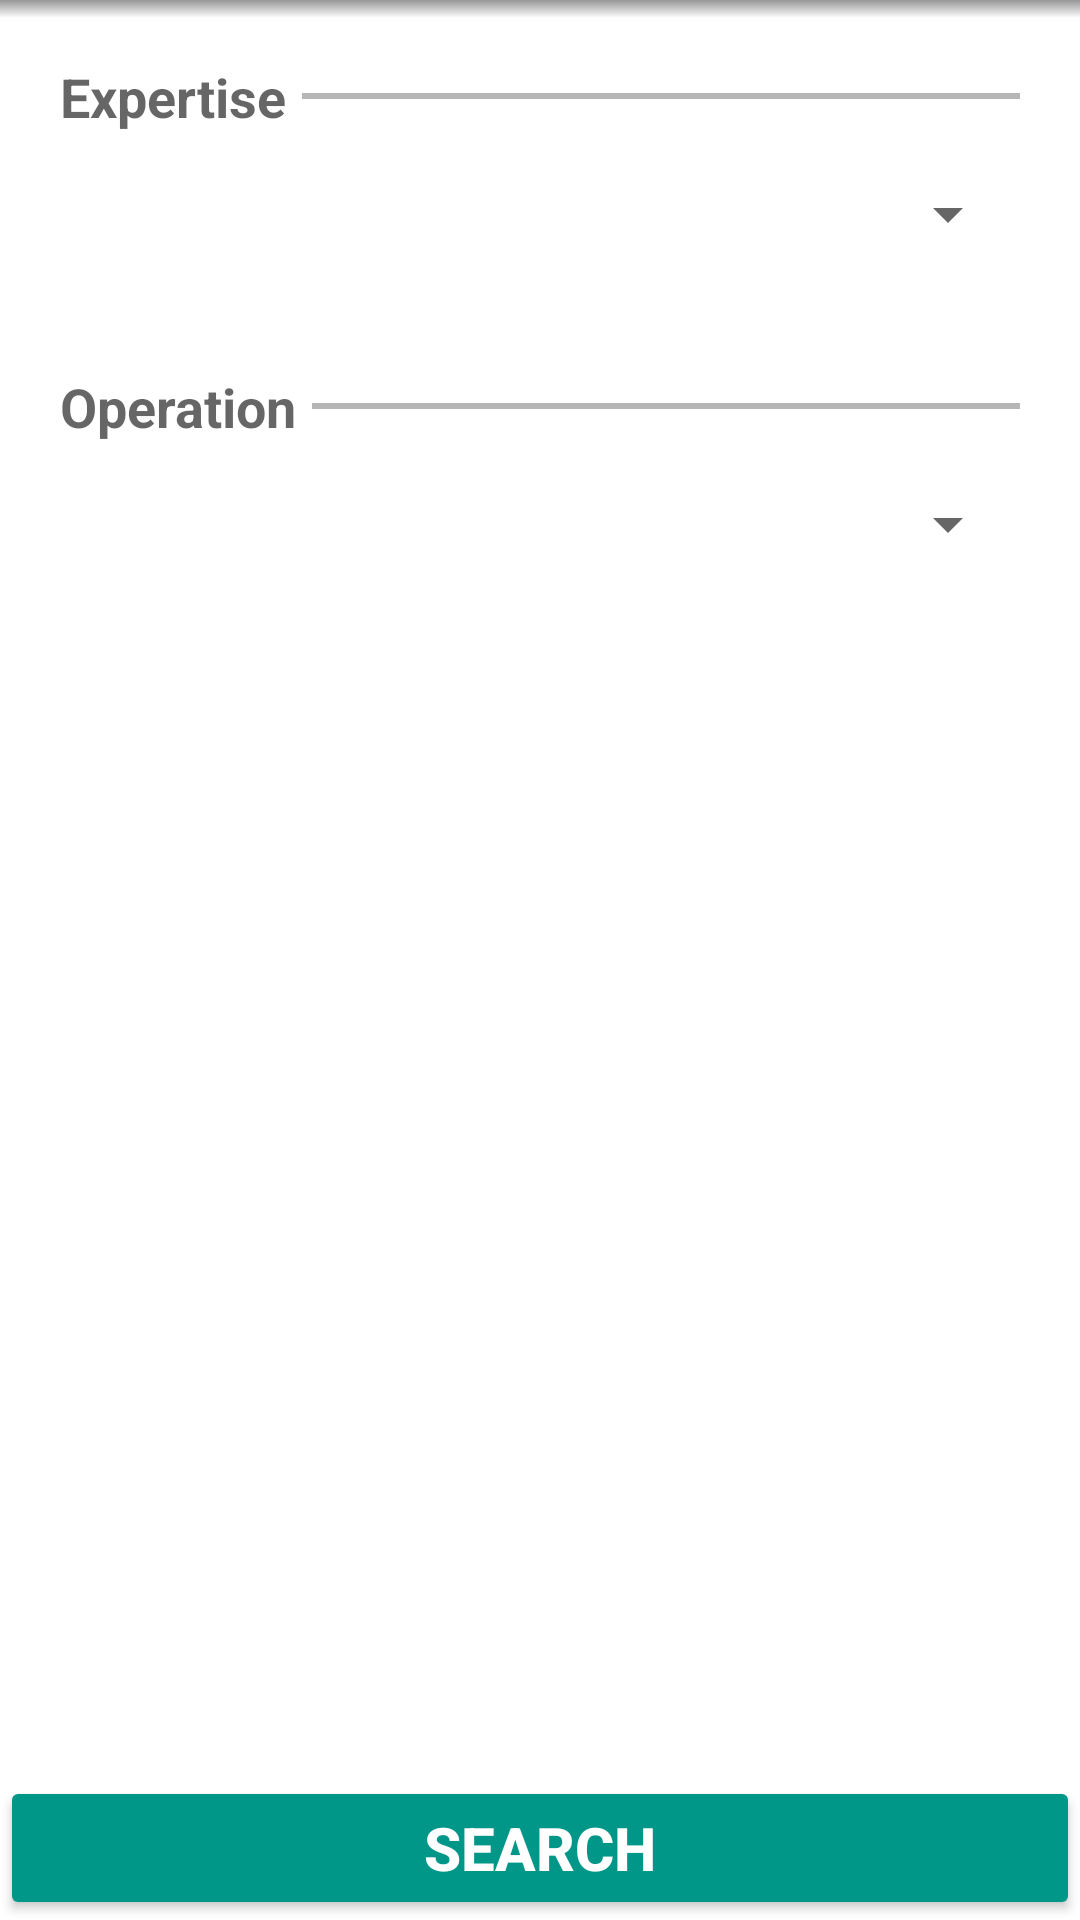

Reconstruct the res/layout file that produces this screen, plus the resources it refers to.
<!-- AndroidManifest.xml: application theme MyMaterialTheme -->
<!-- res/layout/fragment_nuova_richiesta.xml -->
<?xml version="1.0" encoding="utf-8"?>
<RelativeLayout xmlns:android="http://schemas.android.com/apk/res/android"
    xmlns:tools="http://schemas.android.com/tools"
    xmlns:app="http://schemas.android.com/apk/res-auto"
    android:layout_width="match_parent"
    android:layout_height="match_parent"
    android:orientation="vertical"
    tools:context="it.uniba.di.sss1415.app_consulenze.Fragment.MessagesFragment">
    <View
        android:id="@+id/shadow"
        android:layout_width="fill_parent"
        android:layout_height="6dip"
        android:elevation="10dp"
        app:borderWidth="0dp"
        android:background="@drawable/drop_shadow"
        android:layout_below="@+id/sep"
        />

    <LinearLayout
        android:layout_width="fill_parent"
        android:layout_height="fill_parent"
        android:orientation="vertical"
        android:padding="20dp">
    <LinearLayout
        android:layout_width="fill_parent"
        android:layout_height="wrap_content"
        android:orientation="horizontal"
        android:gravity="center_vertical">
    <TextView
        android:layout_width="wrap_content"
        android:layout_height="wrap_content"
        android:textAppearance="?android:attr/textAppearanceMedium"
        android:text="@string/new_request_spec"
        android:id="@+id/specTextView"
        android:visibility="visible"
        android:textStyle="bold"/>
        <TextView
            android:layout_width="fill_parent"
            android:layout_marginLeft="5dp"
            android:layout_height="2dp"
            android:background="@color/divider"></TextView>
        </LinearLayout>

        <Spinner
        android:layout_width="fill_parent"
        android:layout_height="wrap_content"
        android:id="@+id/specialtiesSpinner2"
        android:layout_below="@+id/specialties_label"
        android:layout_alignParentStart="true"
            android:layout_marginTop="15dp"
        android:layout_marginBottom="@dimen/et_marginBottom"

            android:visibility="visible" />
    <LinearLayout
        android:layout_marginTop="20dp"
        android:layout_width="fill_parent"
        android:layout_height="wrap_content"
        android:orientation="horizontal"
        android:gravity="center_vertical">
        <TextView
            android:layout_width="wrap_content"
            android:layout_height="wrap_content"
            android:textAppearance="?android:attr/textAppearanceMedium"
            android:text="@string/new_request_operation"
            android:id="@+id/interTextView"
            android:visibility="visible"
            android:textStyle="bold"/>
        <TextView
            android:id="@+id/interTextViewLine"
            android:layout_width="fill_parent"
            android:layout_height="2dp"
            android:background="@color/divider"
            android:layout_marginLeft="5dp"></TextView>
        </LinearLayout>

        <Spinner
            android:layout_marginTop="15dp"
            android:layout_width="fill_parent"
            android:layout_height="wrap_content"
            android:id="@+id/interSpinner"
            android:layout_below="@+id/specialties_label"
            android:layout_alignParentStart="true"
            android:layout_marginBottom="@dimen/et_marginBottom"
            android:visibility="visible" />




    </LinearLayout>

    <Button

        android:text="@string/title_button_Search"
        android:id="@+id/searchButton"
        android:layout_width="match_parent"
        android:layout_height="wrap_content"
        android:textStyle="bold"
        android:textSize="@dimen/login_link_text_size"
        android:textColor="@color/whiteText"
        android:layout_alignParentBottom="true"
        />

</RelativeLayout>
<!-- resources referenced by this layout -->
<resources>
  <color name="divider">#B6B6B6</color>
  <color name="whiteText">#FFFFFF</color>
  <dimen name="et_marginBottom">20dip</dimen>
  <dimen name="login_link_text_size">20dp</dimen>
  <!-- drawable drop_shadow (drawable) -->
  <?xml version="1.0" encoding="utf-8"?>
  <shape  xmlns:android="http://schemas.android.com/apk/res/android">
      <gradient
      android:endColor="@color/grey"
      android:startColor="@color/transparent"
      android:angle="90"/>
  </shape>
  <string name="new_request_operation">Operation</string>
  <string name="new_request_spec">Expertise</string>
  <string name="title_button_Search">SEARCH</string>
  <style name="MyMaterialTheme" parent="MyMaterialTheme.Base">
  
      </style>
  <color name="grey">#969696</color>
  <color name="transparent">#20FFFFFF</color>
  <style name="MyMaterialTheme.Base" parent="Theme.AppCompat.Light.DarkActionBar">
          <item name="windowNoTitle">true</item>
          <item name="windowActionBar">false</item>
          <item name="colorPrimary">@color/colorPrimary</item>
          <item name="colorPrimaryDark">@color/colorPrimaryDark</item>
          <item name="colorAccent">@color/colorAccent</item>
          <item name="android:textColorPrimary">@color/textColorPrimary</item>
          <item name="android:windowBackground">@color/windowBackground</item>
      </style>
  <color name="colorPrimary">#009688</color>
  <color name="colorPrimaryDark">#00796B</color>
  <color name="colorAccent">#FF9800</color>
  <color name="textColorPrimary">#212121</color>
  <color name="windowBackground">#FFFFFF</color>
</resources>
